Run: headless pygame with SDL's dummy video driver; simulated clock (each Clock.tick advances the game by its frame time, no real sleeping); random seed 0; keys injected as events and as key.get_pressed() state; no mouse input.
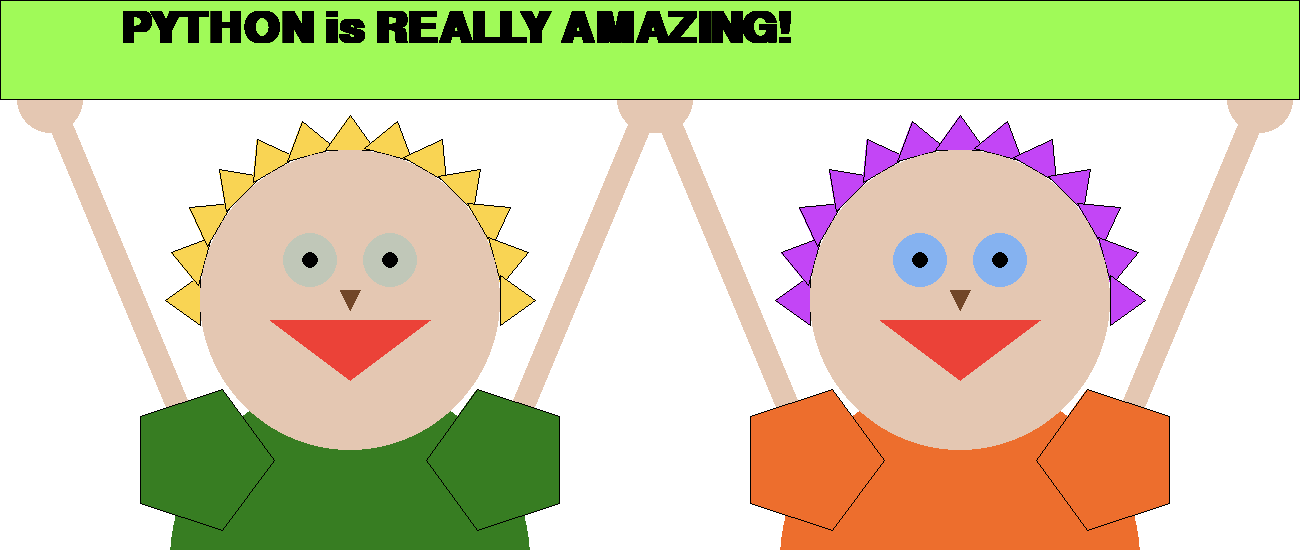
Frame 1 of 4 · flips 1–60 · no input
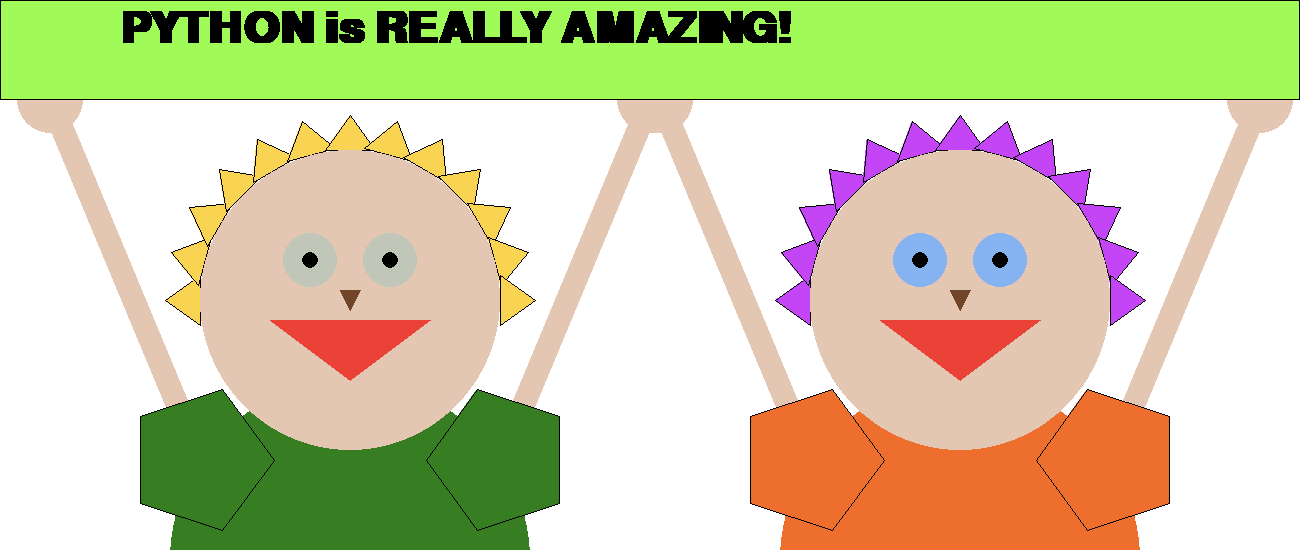
Frame 2 of 4 · flips 61–180 · tapped SPACE, RETURN · held RIGHT (→), D
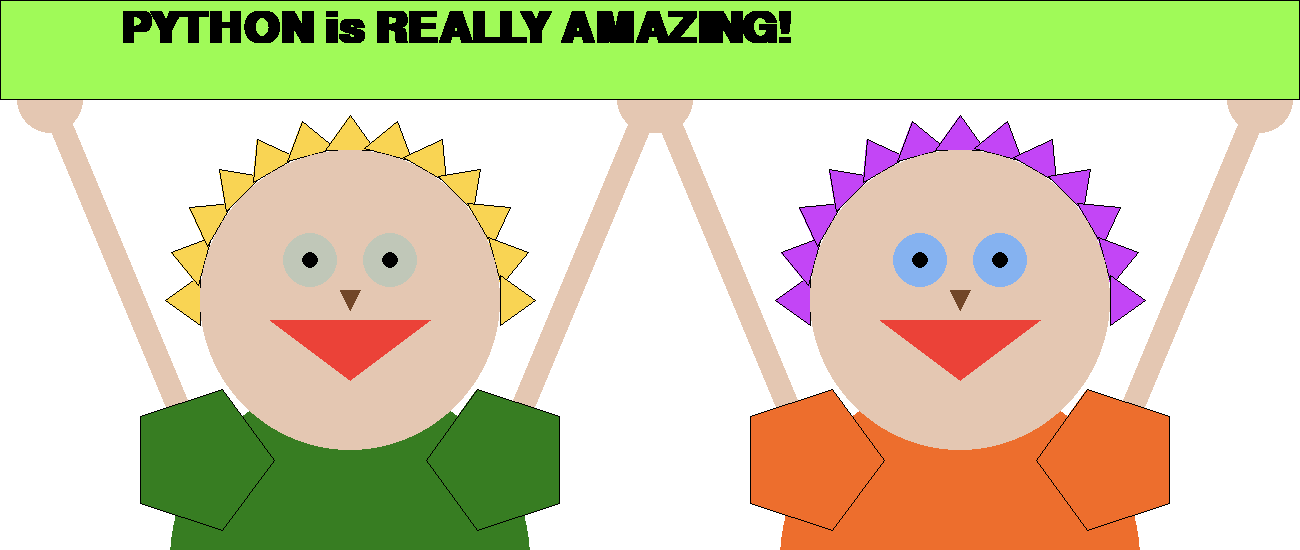
Frame 3 of 4 · flips 181–300 · held DOWN (↓), S
Frame 4 of 4 · flips 301–420 · held LEFT (←), A, UP (↑), W · screen unchanged from frame 3, image omitted

The pygame program that drew these frames:

import pygame
import math as m
from pygame.draw import *

pygame.init()

FPS = 30
screen = pygame.display.set_mode((1300, 550))
rect(screen, (255, 255, 255), [(0, 0), (1300, 600)])


def human(x, y, heir, eyes, shirt):
    def rukav(color, vertex_count, radius, position, k):
        n, r = vertex_count, radius
        x, y = position
        polygon(screen, color, [
            (x + r * m.cos(2 * m.pi * i / n + k * m.pi), y + r * m.sin(2 * m.pi * i / n + k * m.pi))
            for i in range(n)
        ])
        polygon(screen, (0, 0, 0), [
            (x + r * m.cos(2 * m.pi * i / n + k * m.pi), y + r * m.sin(2 * m.pi * i / n + k * m.pi))
            for i in range(n)
        ], 1)

    def volos(a, x, y, color):
        a = a / 360 * 2 * m.pi
        polygon(screen, color, [(x + 150 * m.sin(a) - 25 * m.cos(a), y - 150 * m.cos(a) - 25 * m.sin(a)),
                                (x + 150 * m.sin(a) + 25 * m.cos(a), y - 150 * m.cos(a) + 25 * m.sin(a)),
                                (x + (150 + 35) * m.sin(a), y - (150 + 35) * m.cos(a))])
        polygon(screen, (0, 0, 0), [[x + 150 * m.sin(a) - 25 * m.cos(a), y - 150 * m.cos(a) - 25 * m.sin(a)],
                                    (x + 150 * m.sin(a) + 25 * m.cos(a), y - 150 * m.cos(a) + 25 * m.sin(a)),
                                    (x + (150 + 35) * m.sin(a), y - (150 + 35) * m.cos(a))], 1)

    for i in range(-90, 105, 15):
        volos(i, x, y - 60, heir)
    circle(screen, shirt, (x, y + 200), 180, draw_top_left=True, draw_top_right=True)  # telo
    circle(screen, (228, 199, 178), (x, y - 60), (150), )  # face
    circle(screen, eyes, (x + 40, y - 100), 27)  # glas
    circle(screen, (0, 0, 0), (x + 40, y - 100), 8)  # glas
    circle(screen, eyes, (x - 40, y - 100), 27)  # glas
    circle(screen, (0, 0, 0), (x - 40, y - 100), 8)  # glas
    polygon(screen, (113, 70, 40), [(x, y - 50), (x + 10, y - 70), (x - 10, y - 70)])  # nos
    polygon(screen, (235, 66, 56), [(x, y + 20), (x - 80, y - 40), (x + 80, y - 40)])  # rot

    line(screen, (228, 199, 178), (x - 150, y + 100), (x - 300, y - 260), 25)
    line(screen, (228, 199, 178), (x + 150, y + 100), (x + 300, y - 260), 25)

    circle(screen, (228, 199, 178), (x - 300, y - 260), 33, draw_bottom_left=True, draw_bottom_right=True)
    circle(screen, (228, 199, 178), (x + 300, y - 260), 33, draw_bottom_left=True, draw_bottom_right=True, )

    rukav(shirt, 5, 74, (x - 150, y + 100), 0)
    rukav(shirt, 5, 74, (x + 150, y + 100), 1)

    return 0


human(350, 360, (249, 212, 83), (192, 199, 184), (55, 125, 34))
human(960, 360, (195, 69, 246), (133, 178, 240), (237, 110, 45))
rect(screen, (160, 250, 88), [(0, 0), (1300, 100)])
rect(screen, (0, 0, 0), [(0, 0), (1300, 100)],1)
text = pygame.font.SysFont('pingfang', 65,True)
follow = text.render("PYTHON is REALLY AMAZING!", True, (0, 0, 0))

pygame.display.update()
clock = pygame.time.Clock()
finished = False
while not finished:
    clock.tick(FPS)
    for event in pygame.event.get():
        if event.type == pygame.QUIT:
            finished = True
    screen.blit(follow, (120, 7))
    pygame.display.update()
pygame.quit()
